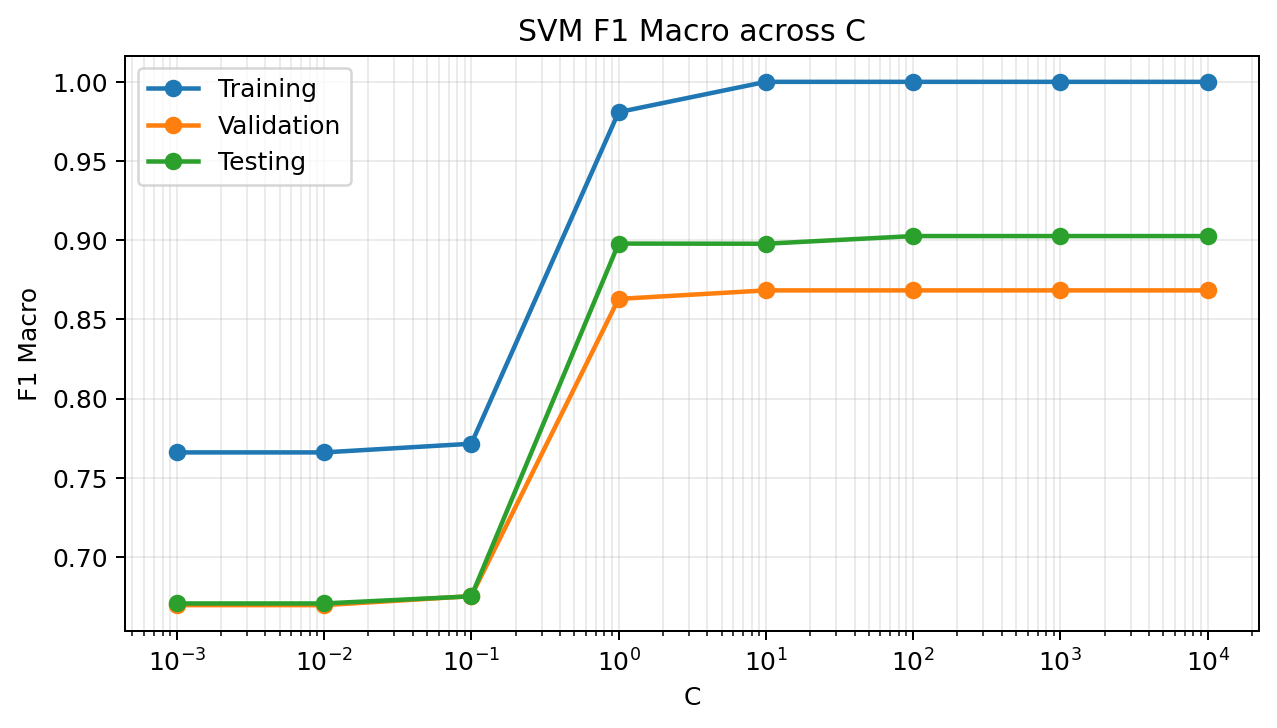

The table this chart was drawn from, first rows:
C, testing, training, validation
0.001, 0.6707, 0.766, 0.6696
0.01, 0.6707, 0.766, 0.6696
0.1, 0.6752, 0.7715, 0.6753
1.0, 0.8979, 0.9809, 0.863
10.0, 0.8978, 1.0, 0.8683
100.0, 0.9026, 1.0, 0.8683
1000, 0.9026, 1.0, 0.8683
10000, 0.9026, 1.0, 0.8683
